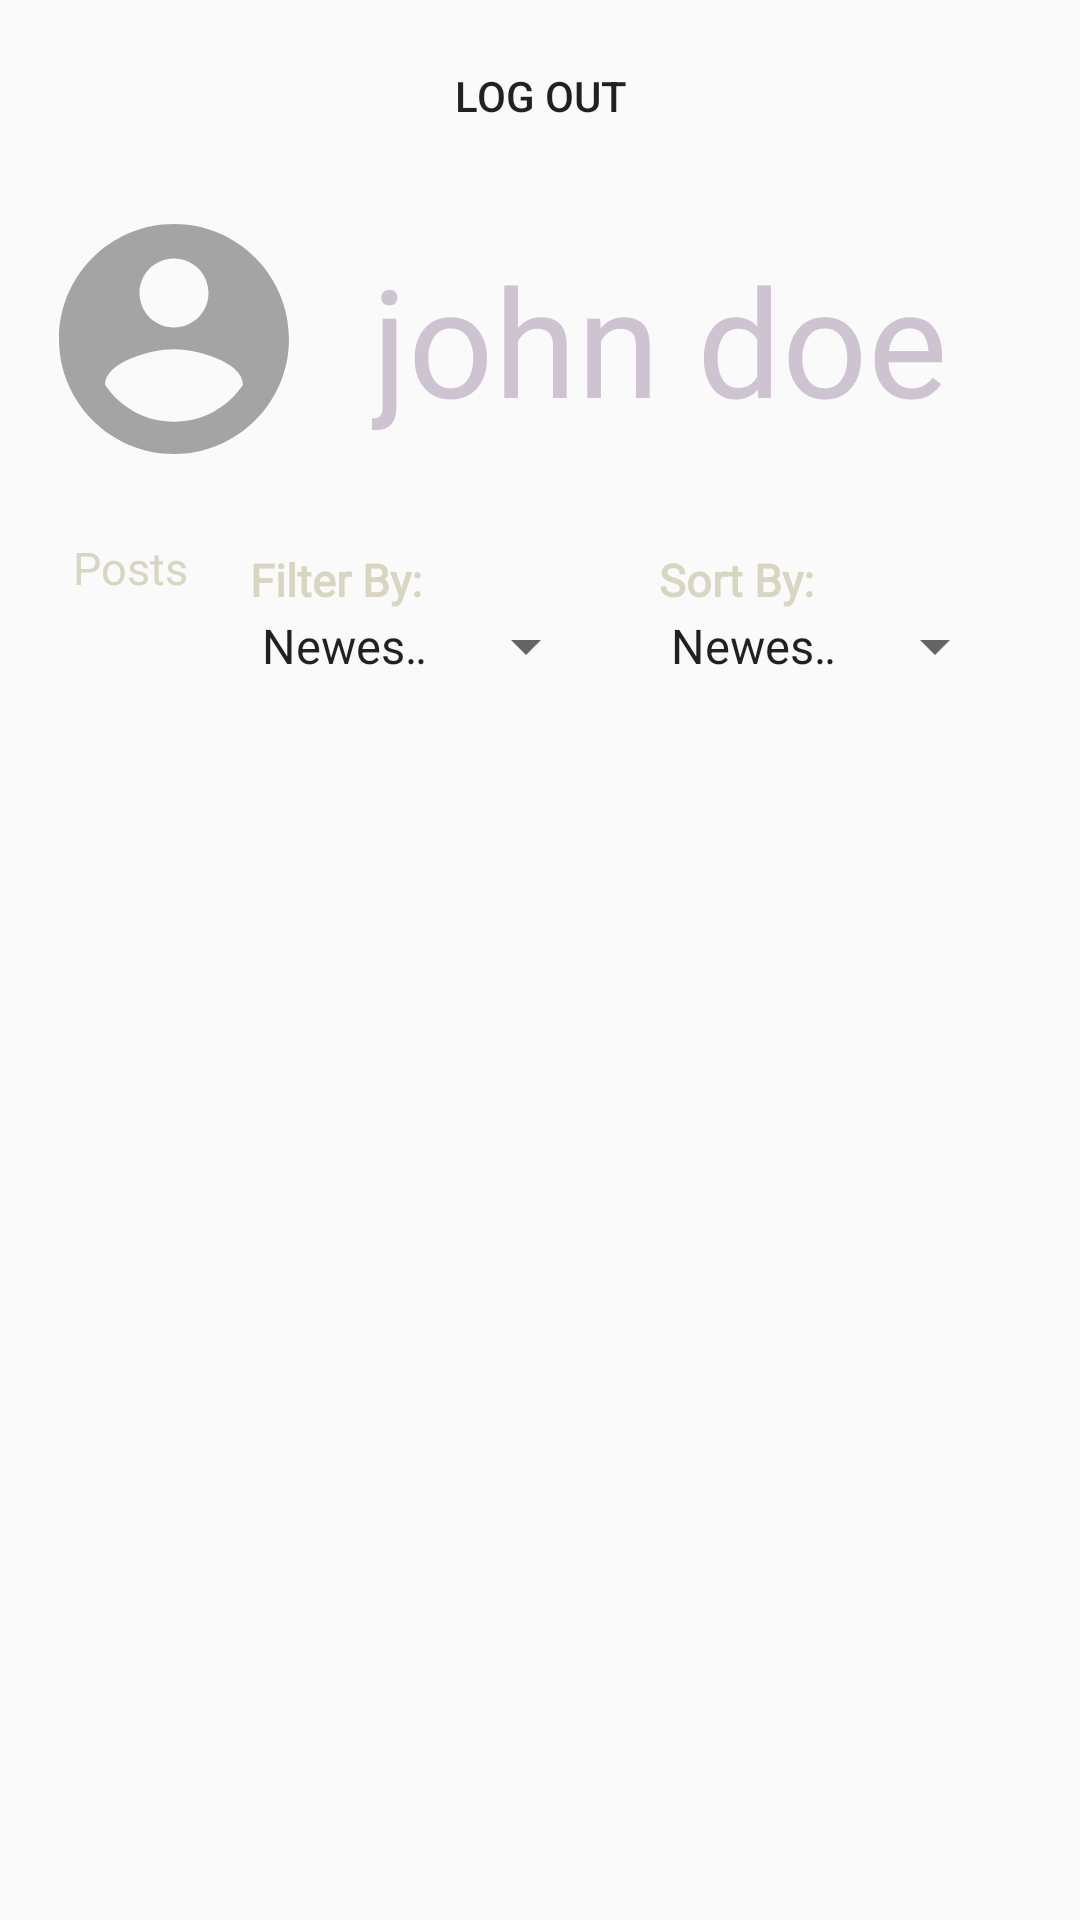

Here is an Android app screen rendered from its layout file. Give the layout XML and the strings, colors and styles it references.
<!-- AndroidManifest.xml: application theme Theme.AppCompat.Light.DarkActionBar -->
<!-- res/layout/fragment_profile.xml -->
<?xml version="1.0" encoding="utf-8"?>
<LinearLayout xmlns:android="http://schemas.android.com/apk/res/android"
    xmlns:tools="http://schemas.android.com/tools"
    android:layout_width="match_parent"
    android:layout_height="match_parent"
    xmlns:app="http://schemas.android.com/apk/res-auto"
    tools:context=".ProfileActivity"
    android:layout_margin="8dp"
    android:orientation="vertical">















<androidx.constraintlayout.widget.ConstraintLayout
        android:id="@+id/ProfileUsernameMeta"
        android:layout_width="match_parent"
        android:layout_height="wrap_content"
        android:orientation="horizontal"
        android:layout_margin="8dp">



        <Button
            android:id="@+id/logoutButton"
            android:layout_width="match_parent"
            android:layout_height="wrap_content"
            android:text="LOG OUT"
            app:layout_constraintTop_toTopOf="parent"
            android:background="@drawable/rounded_oval"
        />
        <com.google.android.material.imageview.ShapeableImageView
            android:layout_marginTop="7dp"
            android:id="@+id/pofilePicImageView"
            android:layout_width="100dp"
            android:layout_height="100dp"
            app:shapeAppearanceOverlay="@style/Circular"
            android:padding="4dp"
            android:src="@drawable/baseline_account_circle_24"
            android:scaleType="centerCrop"
            app:layout_constraintStart_toStartOf="parent"
            app:layout_constraintTop_toBottomOf="@id/logoutButton"
            />

        <TextView
            android:id="@+id/usernameTextView"
            android:layout_width="wrap_content"
            android:layout_height="wrap_content"
            android:layout_marginStart="16dp"
            android:textColor="@color/purple"
            android:text="john doe"
            android:textSize="50sp"
            android:fontFamily="@font/circular_spotify_text_bold"
            app:layout_constraintStart_toEndOf="@id/pofilePicImageView"
            app:layout_constraintTop_toTopOf="@id/pofilePicImageView"
            app:layout_constraintBottom_toBottomOf="@id/pofilePicImageView"
            />
    </androidx.constraintlayout.widget.ConstraintLayout>

    
    <androidx.constraintlayout.widget.ConstraintLayout
        android:id="@+id/userStatsMeta"
        android:layout_width="match_parent"
        android:layout_height="wrap_content"
        android:orientation="horizontal"
        android:layout_margin="8dp"
        app:layout_constraintTop_toBottomOf="@id/ProfileUsernameMeta">

        
        <androidx.constraintlayout.widget.ConstraintLayout
            android:layout_width="wrap_content"
            android:layout_height="wrap_content"
            android:id="@+id/postCountLayout"
            android:orientation="vertical"
            app:layout_constraintStart_toStartOf="parent"
            app:layout_constraintEnd_toStartOf="@id/filterPostsLayout"
            app:layout_constraintTop_toTopOf="parent"
            app:layout_constraintVertical_bias="0.5">

            <TextView
                android:id="@+id/postsText"
                android:layout_width="0dp"
                android:layout_height="wrap_content"
                android:fontFamily="@font/circular_spotify_text_light"
                android:text="Posts"
                android:textSize="15sp"
                android:textColor="@color/off_white"
                app:layout_constraintStart_toStartOf="parent"
                app:layout_constraintTop_toTopOf="parent"
                app:layout_constraintVertical_bias="0.5" />

            <TextView
                android:id="@+id/postsCountTextView"
                android:layout_width="0dp"
                android:layout_height="wrap_content"
                android:fontFamily="@font/circular_spotify_text_medium"
                android:text=""
                android:textSize="25sp"
                android:textAlignment="center"
                android:textColor="@color/purple"
                android:gravity="center"
                app:layout_constraintStart_toStartOf="parent"
                app:layout_constraintEnd_toEndOf="parent"
                app:layout_constraintTop_toBottomOf="@id/postsText"
                app:layout_constraintVertical_bias="0.5" />

            


        </androidx.constraintlayout.widget.ConstraintLayout>

        
        <androidx.constraintlayout.widget.ConstraintLayout
            android:id="@+id/filterPostsLayout"
            android:layout_width="wrap_content"
            android:layout_height="wrap_content"
            android:orientation="vertical"
            android:gravity="center"
            app:layout_constraintTop_toTopOf="parent"
            app:layout_constraintStart_toEndOf="@id/postCountLayout"
            app:layout_constraintEnd_toStartOf="@id/sortPostsLayout">

            <TextView
                android:id="@+id/filterText"
                android:layout_width="wrap_content"
                android:layout_height="wrap_content"
                android:fontFamily="@font/circular_spotify_text_light"
                android:text="Filter By: "
                android:textSize="15sp"
                android:textStyle="bold"
                android:textColor="@color/off_white"
                app:layout_constraintStart_toStartOf="parent"
                app:layout_constraintTop_toTopOf="parent"
                android:layout_margin="4dp" />

            <Spinner
                android:id="@+id/filterSpinner"
                android:layout_width="120dp"
                android:layout_height="wrap_content"
                android:entries="@array/sort_options"

                android:textSize="25sp"
                android:textStyle="bold"
                android:ellipsize="end"
                android:maxLines="1"
                app:layout_constraintStart_toStartOf="parent"
                app:layout_constraintTop_toBottomOf="@id/filterText" />

        </androidx.constraintlayout.widget.ConstraintLayout>



        
        <androidx.constraintlayout.widget.ConstraintLayout
            android:id="@+id/sortPostsLayout"
            android:layout_width="wrap_content"
            android:layout_height="wrap_content"
            android:orientation="vertical"
            android:gravity="center"
            app:layout_constraintTop_toTopOf="parent"
            app:layout_constraintStart_toEndOf="@id/filterPostsLayout"
            app:layout_constraintEnd_toEndOf="parent">

            <TextView
                android:id="@+id/sortText"
                android:layout_width="wrap_content"
                android:layout_height="wrap_content"
                android:fontFamily="@font/circular_spotify_text_light"
                android:text="Sort By: "
                android:textSize="15sp"
                android:textStyle="bold"
                android:textColor="@color/off_white"
                app:layout_constraintStart_toStartOf="parent"
                app:layout_constraintTop_toTopOf="parent"
                android:layout_margin="4dp" />

            <Spinner
                android:id="@+id/sortSpinner"
                android:layout_width="120dp"
                android:layout_height="wrap_content"
                android:entries="@array/sort_options"
                android:textSize="25sp"
                android:ellipsize="end"
                android:maxLines="1"
                app:layout_constraintEnd_toEndOf="parent"
                app:layout_constraintTop_toBottomOf="@id/sortText" />
        </androidx.constraintlayout.widget.ConstraintLayout>

    </androidx.constraintlayout.widget.ConstraintLayout>

    
    <androidx.recyclerview.widget.RecyclerView
        android:id="@+id/postsRecyclerView"
        android:layout_width="match_parent"
        android:layout_height="0dp"
        app:layout_constraintTop_toBottomOf="@id/filterPostsLayout"
        app:layout_constraintEnd_toEndOf="parent"
        android:layout_weight="1"
        android:scrollbars="vertical"
        app:layoutManager="androidx.recyclerview.widget.GridLayoutManager"
        app:spanCount="2"
        android:layout_gravity="center"
        />

</LinearLayout>
<!-- resources referenced by this layout -->
<resources>
  <string-array name="sort_options">
          <item>Newest to oldest</item>
          <item>Oldest to newest</item>
      </string-array>
  <color name="off_white">#D8D5C0</color>
  <color name="purple">#CEC3D1</color>
  <!-- drawable baseline_account_circle_24 (drawable) -->
  <vector xmlns:android="http://schemas.android.com/apk/res/android" android:height="24dp" android:tint="@color/gray" android:viewportHeight="24" android:viewportWidth="24" android:width="24dp">
        
      <path android:fillColor="@android:color/white" android:pathData="M12,2C6.48,2 2,6.48 2,12s4.48,10 10,10 10,-4.48 10,-10S17.52,2 12,2zM12,5c1.66,0 3,1.34 3,3s-1.34,3 -3,3 -3,-1.34 -3,-3 1.34,-3 3,-3zM12,19.2c-2.5,0 -4.71,-1.28 -6,-3.22 0.03,-1.99 4,-3.08 6,-3.08 1.99,0 5.97,1.09 6,3.08 -1.29,1.94 -3.5,3.22 -6,3.22z"/>
      
  </vector>
  <!-- drawable rounded_oval (drawable) -->
  <?xml version="1.0" encoding="utf-8"?>
  <shape xmlns:android="http://schemas.android.com/apk/res/android"
      android:shape="rectangle" android:padding="10dp">
      <solid android:color="@color/transparent_purple"/>
      <corners
          android:bottomRightRadius="50dp"
          android:bottomLeftRadius="50dp"
          android:topLeftRadius="50dp"
          android:topRightRadius="50dp"/>
  </shape>
  <style name="Circular">
          <item name="cornerSize">50%</item>
      </style>
  <color name="gray">#A4A4A4</color>
</resources>
